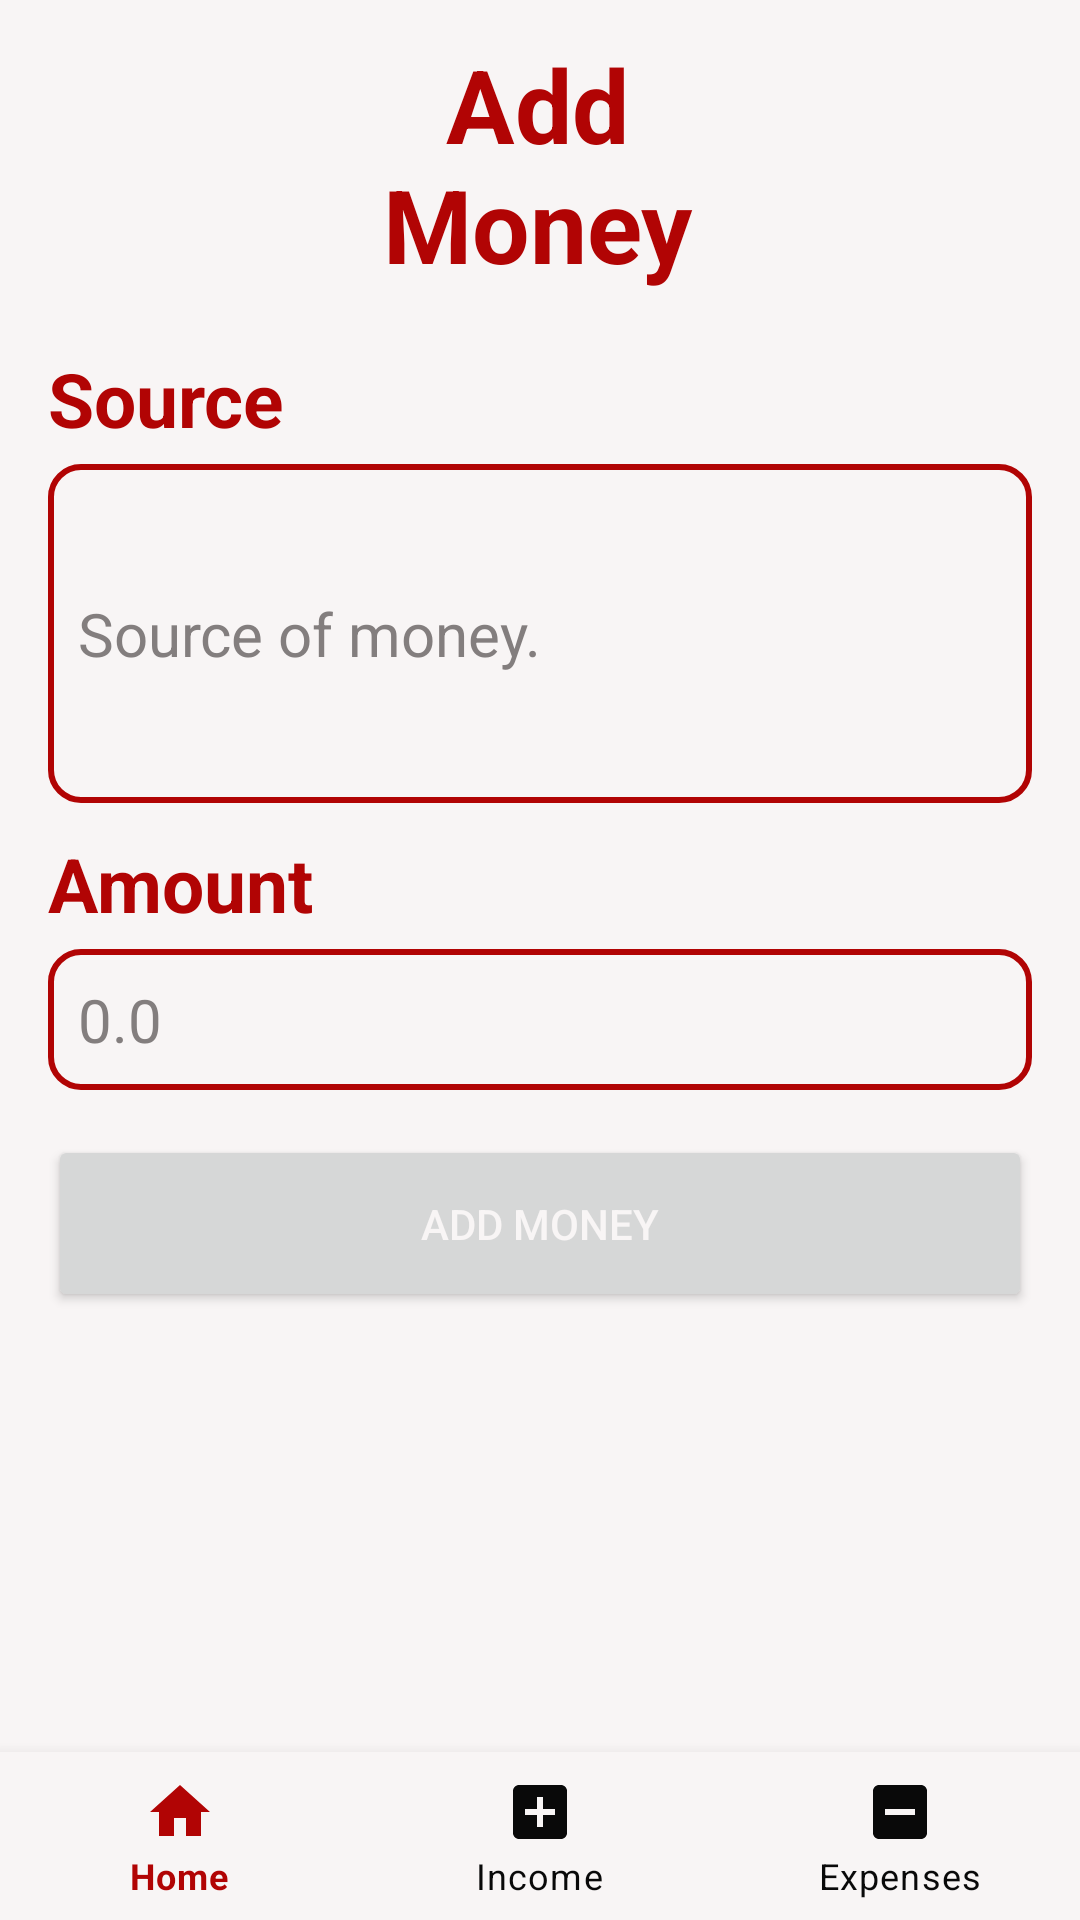

Here is an Android app screen rendered from its layout file. Give the layout XML and the strings, colors and styles it references.
<!-- AndroidManifest.xml: application theme Theme.MYAPP -->
<!-- res/layout/activity_add_money.xml -->
<?xml version="1.0" encoding="utf-8"?>
<RelativeLayout xmlns:android="http://schemas.android.com/apk/res/android"
    xmlns:app="http://schemas.android.com/apk/res-auto"
    xmlns:tools="http://schemas.android.com/tools"
    android:layout_width="match_parent"
    android:layout_height="match_parent"
    android:background="@color/white"
    tools:context=".AddMoney">


















    <TextView
        android:layout_width="wrap_content"
        android:layout_height="wrap_content"
        android:layout_alignParentStart="true"
        android:layout_alignParentTop="true"
        android:layout_alignParentEnd="true"
        android:layout_marginStart="100dp"
        android:layout_marginTop="12dp"
        android:layout_marginEnd="102dp"
        android:text="Add Money"
        android:textAlignment="center"
        android:textColor="@color/red"
        android:textSize="34sp"
        android:textStyle="bold" />

    <LinearLayout
        android:layout_width="match_parent"
        android:layout_height="731dp"
        android:layout_marginTop="100dp"
        android:orientation="vertical"
        android:padding="16dp">

        <TextView
            android:id="@+id/task_title_text_view"
            android:layout_width="match_parent"
            android:layout_height="wrap_content"
            android:textStyle="bold"
            android:textColor="@color/red"
            android:textSize="25dp"
            android:text="Source" />

        <EditText
            android:id="@+id/incomeSource"
            android:layout_width="match_parent"
            android:layout_height="113dp"
            android:layout_marginTop="5dp"
            android:inputType="textMultiLine"
            android:textSize="20dp"
            android:textColorHint="#837E7E"
            android:textColor="@color/black"
            android:background="@drawable/box_text"
            android:hint="Source of money."
            android:paddingStart="10dp" />

        <TextView
            android:id="@+id/task_description_text_view"
            android:layout_width="match_parent"
            android:layout_height="wrap_content"
            android:paddingTop="10dp"
            android:textStyle="bold"
            android:textColor="@color/red"
            android:singleLine="true"

            android:textSize="25dp"
            android:text="Amount" />

        <EditText
            android:id="@+id/incomeAmount"
            android:layout_width="match_parent"
            android:layout_height="wrap_content"
            android:layout_marginTop="5dp"
            android:background="@drawable/box_text"
            android:gravity="top|left"
            android:hint="0.0"
            android:inputType="number"
            android:textColorHint="#837E7E"
            android:textColor="@color/black"
            android:lines="6"
            android:overScrollMode="always"

            android:padding="10dp"
            android:scrollbarStyle="insideInset"
            android:scrollbars="vertical"
            android:scrollHorizontally="false"
            android:textAlignment="gravity"
            android:textAppearance="?android:attr/textAppearanceMedium"
            android:textSize="20dp" />

        <Button
            android:id="@+id/addIncomeButton"
            android:layout_width="match_parent"
            android:layout_height="59dp"
            android:textColor="@color/white"
            android:layout_marginTop="15dp"
            android:text="Add Money" />

    </LinearLayout>

    <com.google.android.material.bottomnavigation.BottomNavigationView
        android:id="@+id/bottom_navigator"
        android:layout_width="match_parent"
        android:layout_height="wrap_content"
        android:layout_alignParentBottom="true"
        app:itemBackground="@color/white"
        app:itemIconTint="@drawable/selector"
        app:itemTextColor="@drawable/selector"
        app:layout_constraintBottom_toBottomOf="parent"
        app:menu="@menu/menu" />
</RelativeLayout>
<!-- resources referenced by this layout -->
<resources>
  <color name="black">#090909</color>
  <color name="red">#B10404</color>
  <color name="white">#F8F5F5</color>
  <!-- drawable box_text (drawable) -->
  <?xml version="1.0" encoding="utf-8"?>
  <shape xmlns:android="http://schemas.android.com/apk/res/android"
      android:shape="rectangle">
      <solid
          android:color="@color/white"/>
      <corners
          android:radius="10dp"/>
      <stroke
          android:color="@color/red"
          android:width="2dp"/>
  </shape>
  <!-- drawable selector (drawable) -->
  <?xml version="1.0" encoding="utf-8"?>
  <selector xmlns:android="http://schemas.android.com/apk/res/android">
  <item
      android:state_selected="true"
      android:drawable="@color/white"
      android:color="@color/red"/>
      <item
          android:state_selected="false"
          android:color="@color/black"/>
  
  </selector>
  <style name="Theme.MYAPP" parent="Theme.MaterialComponents.DayNight.NoActionBar">
          
          <item name="colorPrimary">@color/red</item>
          <item name="colorPrimaryVariant">@color/red</item>
          <item name="colorOnPrimary">@color/white</item>
          
          <item name="colorSecondary">@color/teal_200</item>
          <item name="colorSecondaryVariant">@color/teal_700</item>
          <item name="colorOnSecondary">@color/white</item>
          
          <item name="android:statusBarColor">?attr/colorPrimaryVariant</item>
          
      </style>
  <color name="teal_200">#FF03DAC5</color>
  <color name="teal_700">#FF018786</color>
</resources>
